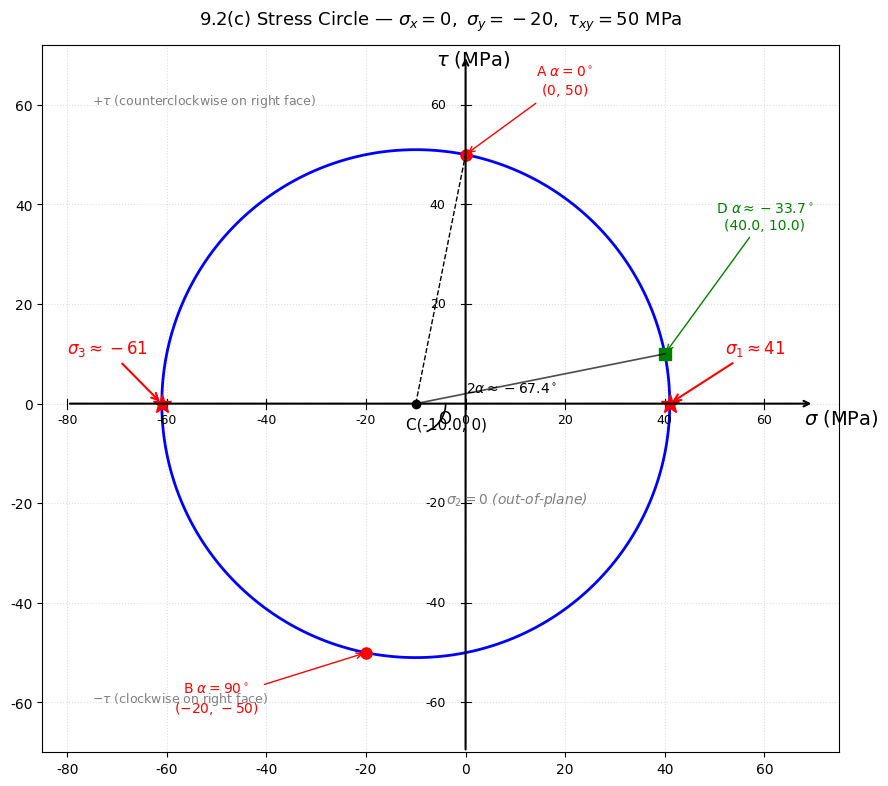

Python code for this plot: (Note: this script raises an exception after producing the figure.)
"""
9.2(c) 正确应力圆：σₓ=0, σᵧ=-20 MPa, τₓᵧ=50 MPa
教材答案校验：指定斜截面 α≈-33.7° 时 σ_α=40, τ_α=10
"""

import numpy as np
import matplotlib.pyplot as plt

plt.rcParams['font.sans-serif'] = ['DejaVu Sans']
plt.rcParams['axes.unicode_minus'] = False
plt.rcParams['text.usetex'] = False

# ── 正确的原始应力 ────────────────────────────────────────────────────────
sigma_x = 0       # x 截面（左右竖直面）的正应力
sigma_y = -20     # y 截面（上下水平面）的正应力（压应力）
tau_xy  = 50      # 切应力（右面的 τ 向上 = +50）

center_sigma = (sigma_x + sigma_y) / 2          # -10
center_tau   = 0
radius       = np.sqrt(((sigma_x - sigma_y) / 2)**2 + tau_xy**2)  # sqrt(10^2+50^2)=sqrt(2600)≈50.99

sigma1 = center_sigma + radius    # ≈ 40.99
sigma2 = 0                        # z 方向
sigma3 = center_sigma - radius    # ≈ -60.99

print(f"圆心: ({center_sigma}, {center_tau})")
print(f"半径: {radius:.2f}")
print(f"主应力: σ₁={sigma1:.2f}, σ₂=0, σ₃={sigma3:.2f}")

# ── 画布 ──────────────────────────────────────────────────────────────────
fig, ax = plt.subplots(figsize=(9, 8))

# ── 坐标轴 ───────────────────────────────────────────────────────────────
# σ 轴
ax.annotate('', xy=(70, 0), xytext=(-80, 0),
            arrowprops=dict(arrowstyle='->', lw=1.5))
# τ 轴
ax.annotate('', xy=(0, 70), xytext=(0, -70),
            arrowprops=dict(arrowstyle='->', lw=1.5))

ax.text(68, -4, r'$\sigma$ (MPa)', fontsize=14)
ax.text(-6, 68, r'$\tau$ (MPa)', fontsize=14)
ax.text(-3, -4, 'O', fontsize=12, ha='right')

# σ 轴刻度
for s in range(-80, 80, 20):
    ax.plot([s, s], [-1, 1], 'k', lw=0.8)
    ax.text(s, -4, str(s), fontsize=9, ha='center')
# τ 轴刻度
for t in range(-60, 70, 20):
    if t == 0:
        continue
    ax.plot([-1, 1], [t, t], 'k', lw=0.8)
    ax.text(-4, t, str(t), fontsize=9, va='center', ha='right')

# ── 应力圆 ────────────────────────────────────────────────────────────────
theta = np.linspace(0, 2 * np.pi, 300)
sig_circle = center_sigma + radius * np.cos(theta)
tau_circle = center_tau + radius * np.sin(theta)
ax.plot(sig_circle, tau_circle, 'b-', lw=2, label='stress circle')

# ── 圆心标注 ──────────────────────────────────────────────────────────────
ax.plot(center_sigma, center_tau, 'ko', ms=6)
ax.text(center_sigma - 2, center_tau - 5,
        f'C({center_sigma}, 0)', fontsize=11, color='black')

# ── 关键点 1：α=0°（x 截面，右面） (σₓ, τₓᵧ) = (0, 50) ────────────────
ax.plot(0, 50, 'ro', ms=8)
ax.annotate(r'A $\alpha=0^\circ$' + '\n' + r'$(0,\,50)$',
            xy=(0, 50), xytext=(20, 62),
            fontsize=10, color='red',
            arrowprops=dict(arrowstyle='->', color='red'),
            ha='center')

# ── 关键点 2：α=90°（y 截面，上面） (σᵧ, -τₓᵧ) = (-20, -50) ──────────
ax.plot(-20, -50, 'ro', ms=8)
ax.annotate(r'B $\alpha=90^\circ$' + '\n' + r'$(-20,\,-50)$',
            xy=(-20, -50), xytext=(-50, -62),
            fontsize=10, color='red',
            arrowprops=dict(arrowstyle='->', color='red'),
            ha='center')

# ── 主应力点（圆与 σ 轴交点） ─────────────────────────────────────────────
# σ₁ ≈ 40.99（圆右交点）
ax.plot(sigma1, 0, 'r*', ms=14)
ax.annotate(r'$\sigma_1 \approx 41$', xy=(sigma1, 0), xytext=(52, 10),
            fontsize=12, color='red', fontweight='bold',
            arrowprops=dict(arrowstyle='->', color='red', lw=1.5))

# σ₃ ≈ -60.99（圆左交点）
ax.plot(sigma3, 0, 'r*', ms=14)
ax.annotate(r'$\sigma_3 \approx -61$', xy=(sigma3, 0), xytext=(-80, 10),
            fontsize=12, color='red', fontweight='bold',
            arrowprops=dict(arrowstyle='->', color='red', lw=1.5))

# σ₂ = 0（z 方向，平面外）
ax.text(-4, -20, r'$\sigma_2 = 0$ (out-of-plane)',
        fontsize=10, color='gray', fontstyle='italic')

# ── 教材答案验证点：解出 2α ≈ -67.38° (α ≈ -33.69°) → σ=40, τ=10 ─────
# 方程: A+5B=1, A²+B²=1 → A=sin2α=-12/13, B=cos2α=5/13
two_alpha = np.degrees(np.arctan2(-12, 5))          # ≈ -67.38°
alpha_sol = two_alpha / 2                            # ≈ -33.69°
sigma_at_alpha = -10 + 10 * np.cos(np.radians(two_alpha)) - 50 * np.sin(np.radians(two_alpha))
tau_at_alpha   =  10 * np.sin(np.radians(two_alpha)) + 50 * np.cos(np.radians(two_alpha))
print(f"验证点 2α={two_alpha:.2f}°, α={alpha_sol:.2f}°: σ={sigma_at_alpha:.2f}, τ={tau_at_alpha:.2f}")

ax.plot(sigma_at_alpha, tau_at_alpha, 'gs', ms=9)
ax.annotate(r'D $\alpha \approx -33.7^\circ$' + f'\n({sigma_at_alpha:.1f}, {tau_at_alpha:.1f})',
            xy=(sigma_at_alpha, tau_at_alpha), xytext=(60, 35),
            fontsize=10, color='green',
            arrowprops=dict(arrowstyle='->', color='green'),
            ha='center')

# ── 画半径 CA（基准 α=0°）和 CD（α=-33.7°），标 2α 弧 ───────────────────
ax.plot([center_sigma, 0], [center_tau, 50], 'k--', lw=1)
ax.plot([center_sigma, sigma_at_alpha], [center_tau, tau_at_alpha], 'k-', lw=1.2, alpha=0.7)

# 2α ≈ -67.38° 的弧
arc_r = 6
arc_theta_vals = np.linspace(np.radians(0), np.radians(two_alpha), 40)
ax.plot(center_sigma + arc_r * np.cos(arc_theta_vals),
        center_tau + arc_r * np.sin(arc_theta_vals),
        'k-', lw=1.2)
ax.text(center_sigma + 10, center_tau + 2,
        r'$2\alpha \approx -67.4^\circ$', fontsize=10)

# ── 切应力符号说明 ────────────────────────────────────────────────────────
ax.text(-75, 60, r'$+\tau$ (counterclockwise on right face)',
        fontsize=9, color='gray', ha='left')
ax.text(-75, -60, r'$-\tau$ (clockwise on right face)',
        fontsize=9, color='gray', ha='left')

# ── 标题 ──────────────────────────────────────────────────────────────────
ax.set_title(
    r'9.2(c) Stress Circle — $\sigma_x=0,\ \sigma_y=-20,\ \tau_{xy}=50$ MPa',
    fontsize=13, pad=14)

ax.set_xlim(-85, 75)
ax.set_ylim(-70, 72)
ax.set_aspect('equal')
ax.grid(True, linestyle=':', alpha=0.4)

plt.tight_layout()
plt.savefig('/workspace/stress_circle_9_2c_v2.png', dpi=150, bbox_inches='tight')
print("应力圆图已保存: /workspace/stress_circle_9_2c_v2.png")
